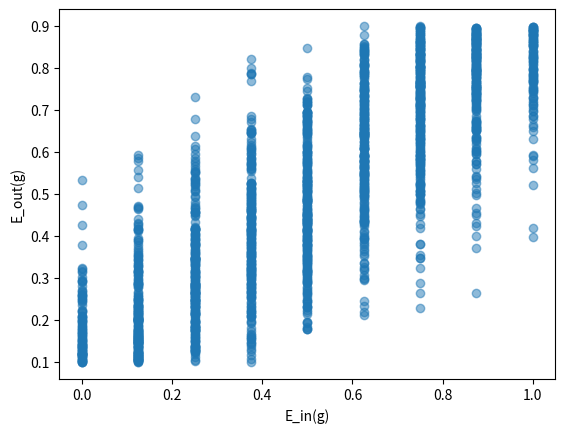

Write the Python code that produced this figure.
import numpy as np
import matplotlib.pyplot as plt


def eout_value(s, theta):
    return 0.5 - 0.4 * s + 0.4 * s * np.abs(theta)


def generate_data(n):
    x = np.random.uniform(-1, 1, n)
    noise = np.random.choice([1, -1], n, p=[0.9, 0.1])
    y = np.sign(x) * noise
    # print((x, y))
    return x, y


def solve(n, x, y):
    s = np.random.choice([-1, 1])
    theta = np.random.uniform(-1, 1)
    # print(s, theta)
    eout = eout_value(s, theta)

    y_tmp = s * np.sign(x - theta)
    ein = np.mean(y != y_tmp)

    return ein, s, theta


def main():
    n = 8
    times = 2000

    eins = np.array([])
    eouts = np.array([])

    for i in range(2000):
        (x, y) = generate_data(n)
        (ein_val, s, theta) = solve(n, x, y)
        eout_val = eout_value(s, theta)

        print((ein_val, eout_val))
        eins = np.append(eins, ein_val)
        # print(eins)
        eouts = np.append(eouts, eout_val)
        # print(eouts)

    print(eins)
    print(eouts)
    plt.scatter(eins, eouts, alpha=0.5)
    plt.xlabel("E_in(g)")
    plt.ylabel("E_out(g)")
    plt.savefig("decision_stump_p12.png")
    # plt.show()

    print("Median of E_in(g) - E_out(g): ", np.median(eins - eouts))
    return


if __name__ == "__main__":
    main()
